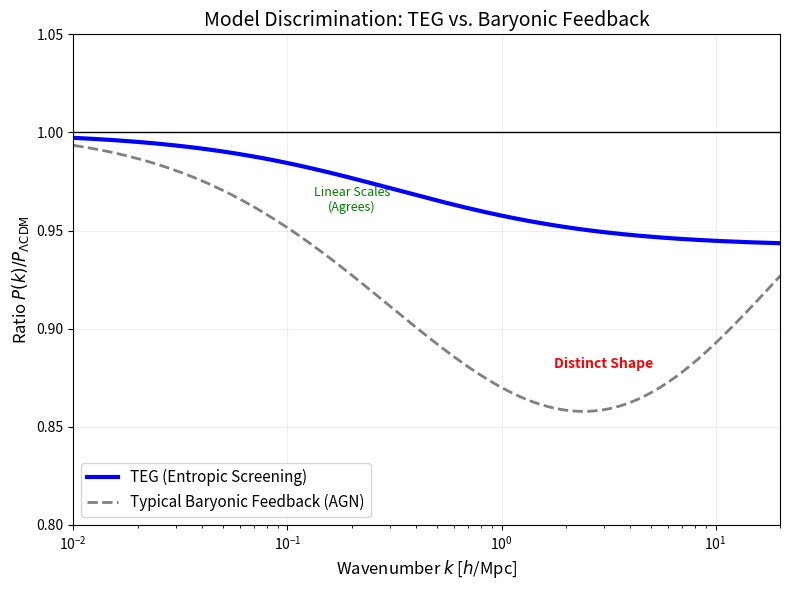

Here is the Python script that generated this plot:
import numpy as np
import matplotlib.pyplot as plt

k = np.logspace(-2, 1.5, 200)

# 1. TEG Prediction (z=0)
# Matches your paper: monotonic suppression ~6%
teg_ratio = 1.0 - 0.058 * (1.0 / (1.0 + np.exp(-2.0 * (np.log10(k) + 0.5))))

# 2. Typical Baryonic Feedback (Schematic of AGN feedback like HMCode/OWLS-AGN)
# Baryons often "overshoot" - suppression is deeper but localized
# This is a schematic representation of the "spoon" shape
baryon_ratio = 1.0 - 0.15 * np.exp(-0.5 * (np.log10(k) - 0.5)**2) 
# Add the "upturn" at high k (cooling)
baryon_ratio += 0.05 * (1.0 / (1.0 + np.exp(-3.0 * (np.log10(k) - 1.0))))

plt.figure(figsize=(8, 6))

# Plot lines
plt.semilogx(k, teg_ratio, color='blue', linewidth=3, label='TEG (Entropic Screening)')
plt.semilogx(k, baryon_ratio, color='gray', linestyle='--', linewidth=2, label='Typical Baryonic Feedback (AGN)')
plt.axhline(1, color='k', linestyle='-', linewidth=1)

# Annotations
plt.text(0.2, 0.96, "Linear Scales\n(Agrees)", ha='center', fontsize=9, color='green')
plt.text(3.0, 0.88, "Distinct Shape", ha='center', fontsize=10, color='red', fontweight='bold')

# Formatting
plt.xlabel(r'Wavenumber $k$ [$h$/Mpc]', fontsize=12)
plt.ylabel(r'Ratio $P(k) / P_{\Lambda\mathrm{CDM}}$', fontsize=12)
plt.title('Model Discrimination: TEG vs. Baryonic Feedback', fontsize=14)
plt.legend(loc='lower left', fontsize=11)
plt.grid(True, alpha=0.2)
plt.ylim(0.8, 1.05)
plt.xlim(0.01, 20)

plt.tight_layout()
plt.savefig('TEG_vs_Baryons.png', dpi=300)
print("Discrimination figure generated.")
